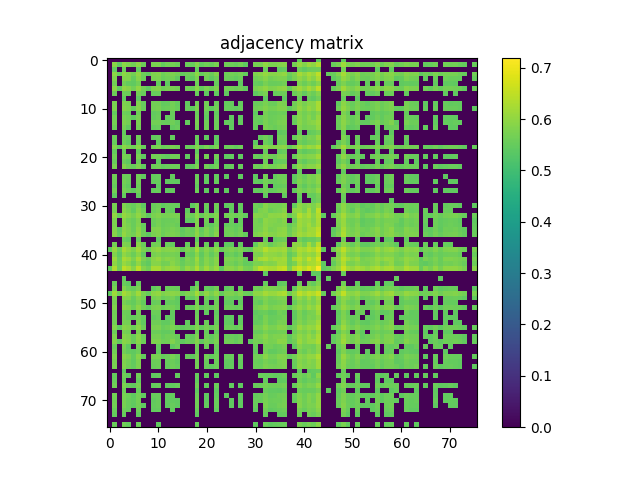

Data behind this chart, as committed beside it:
0.000000000000000000e+00, 0.000000000000000000e+00, 0.000000000000000000e+00, 0.000000000000000000e+00, 0.000000000000000000e+00, 0.000000000000000000e+00, 0.000000000000000000e+00, 0.000000000000000000e+00, 0.000000000000000000e+00, 0.000000000000000000e+00, 0.000000000000000000e+00, 0.000000000000000000e+00, 0.000000000000000000e+00, 0.000000000000000000e+00, 0.000000000000000000e+00, 0.000000000000000000e+00, 0.000000000000000000e+00, 0.000000000000000000e+00, 0.000000000000000000e+00, 0.000000000000000000e+00, 0.000000000000000000e+00, 0.000000000000000000e+00, 0.000000000000000000e+00, 0.000000000000000000e+00
0.000000000000000000e+00, 5.907900000000000373e-01, 5.477699999999999791e-01, 5.933599999999999985e-01, 5.807499999999999885e-01, 5.656200000000000117e-01, 5.933199999999999585e-01, 5.598600000000000243e-01, 0.000000000000000000e+00, 5.736099999999999532e-01, 5.766900000000000359e-01, 5.506199999999999983e-01, 5.665099999999999580e-01, 5.685299999999999798e-01, 5.603000000000000203e-01, 0.000000000000000000e+00, 5.568999999999999506e-01, 5.527800000000000491e-01, 5.875000000000000222e-01, 5.485100000000000531e-01, 5.649399999999999977e-01, 5.549500000000000544e-01, 5.753300000000000081e-01, 0.000000000000000000e+00
0.000000000000000000e+00, 5.477699999999999791e-01, 0.000000000000000000e+00, 5.538100000000000245e-01, 0.000000000000000000e+00, 0.000000000000000000e+00, 5.460300000000000153e-01, 0.000000000000000000e+00, 0.000000000000000000e+00, 0.000000000000000000e+00, 0.000000000000000000e+00, 0.000000000000000000e+00, 0.000000000000000000e+00, 0.000000000000000000e+00, 0.000000000000000000e+00, 0.000000000000000000e+00, 0.000000000000000000e+00, 0.000000000000000000e+00, 5.474200000000000177e-01, 0.000000000000000000e+00, 0.000000000000000000e+00, 0.000000000000000000e+00, 0.000000000000000000e+00, 0.000000000000000000e+00
0.000000000000000000e+00, 5.933599999999999985e-01, 5.538100000000000245e-01, 5.964500000000000357e-01, 5.839100000000000401e-01, 5.664099999999999691e-01, 6.008599999999999497e-01, 5.595900000000000318e-01, 5.458699999999999664e-01, 5.800999999999999490e-01, 5.868400000000000283e-01, 5.598100000000000298e-01, 5.722300000000000164e-01, 5.770300000000000429e-01, 5.700499999999999456e-01, 5.500399999999999734e-01, 5.601599999999999913e-01, 5.607799999999999452e-01, 5.965200000000000502e-01, 5.534599999999999520e-01, 5.715900000000000425e-01, 5.585499999999999909e-01, 5.859400000000000164e-01, 0.000000000000000000e+00
0.000000000000000000e+00, 5.807499999999999885e-01, 0.000000000000000000e+00, 5.839100000000000401e-01, 5.828900000000000192e-01, 5.509600000000000053e-01, 5.888299999999999645e-01, 5.578300000000000480e-01, 0.000000000000000000e+00, 5.746499999999999941e-01, 5.764799999999999924e-01, 5.564700000000000202e-01, 5.640100000000000113e-01, 5.682500000000000329e-01, 5.479000000000000536e-01, 0.000000000000000000e+00, 5.535799999999999610e-01, 5.438699999999999646e-01, 5.765099999999999669e-01, 0.000000000000000000e+00, 5.625799999999999690e-01, 5.449100000000000055e-01, 5.647499999999999742e-01, 0.000000000000000000e+00
0.000000000000000000e+00, 5.656200000000000117e-01, 0.000000000000000000e+00, 5.664099999999999691e-01, 5.509500000000000508e-01, 5.443500000000000005e-01, 5.665900000000000380e-01, 0.000000000000000000e+00, 0.000000000000000000e+00, 0.000000000000000000e+00, 5.500099999999999989e-01, 0.000000000000000000e+00, 5.437699999999999756e-01, 0.000000000000000000e+00, 0.000000000000000000e+00, 0.000000000000000000e+00, 0.000000000000000000e+00, 0.000000000000000000e+00, 5.620800000000000241e-01, 0.000000000000000000e+00, 0.000000000000000000e+00, 0.000000000000000000e+00, 5.522399999999999531e-01, 0.000000000000000000e+00
0.000000000000000000e+00, 5.933199999999999585e-01, 5.460300000000000153e-01, 6.008599999999999497e-01, 5.888299999999999645e-01, 5.665900000000000380e-01, 6.010100000000000442e-01, 5.669899999999999940e-01, 5.448699999999999655e-01, 5.809699999999999864e-01, 5.865000000000000213e-01, 5.618100000000000316e-01, 5.725299999999999834e-01, 5.756599999999999495e-01, 5.677699999999999969e-01, 0.000000000000000000e+00, 5.642000000000000348e-01, 5.556299999999999573e-01, 5.909499999999999753e-01, 5.505700000000000038e-01, 5.750100000000000211e-01, 5.572899999999999521e-01, 5.797400000000000331e-01, 0.000000000000000000e+00
0.000000000000000000e+00, 5.598600000000000243e-01, 0.000000000000000000e+00, 5.595900000000000318e-01, 5.578300000000000480e-01, 0.000000000000000000e+00, 5.669899999999999940e-01, 5.546299999999999564e-01, 0.000000000000000000e+00, 5.533000000000000140e-01, 5.561199999999999477e-01, 0.000000000000000000e+00, 0.000000000000000000e+00, 0.000000000000000000e+00, 0.000000000000000000e+00, 0.000000000000000000e+00, 0.000000000000000000e+00, 0.000000000000000000e+00, 5.555999999999999828e-01, 0.000000000000000000e+00, 5.430199999999999472e-01, 0.000000000000000000e+00, 5.474900000000000322e-01, 0.000000000000000000e+00
0.000000000000000000e+00, 0.000000000000000000e+00, 0.000000000000000000e+00, 5.458699999999999664e-01, 0.000000000000000000e+00, 0.000000000000000000e+00, 5.448699999999999655e-01, 0.000000000000000000e+00, 0.000000000000000000e+00, 0.000000000000000000e+00, 0.000000000000000000e+00, 0.000000000000000000e+00, 0.000000000000000000e+00, 0.000000000000000000e+00, 0.000000000000000000e+00, 0.000000000000000000e+00, 0.000000000000000000e+00, 0.000000000000000000e+00, 0.000000000000000000e+00, 0.000000000000000000e+00, 0.000000000000000000e+00, 0.000000000000000000e+00, 0.000000000000000000e+00, 0.000000000000000000e+00
0.000000000000000000e+00, 5.736099999999999532e-01, 0.000000000000000000e+00, 5.800999999999999490e-01, 5.746499999999999941e-01, 0.000000000000000000e+00, 5.809699999999999864e-01, 5.533000000000000140e-01, 0.000000000000000000e+00, 5.673799999999999955e-01, 5.675900000000000389e-01, 5.477899999999999991e-01, 5.506299999999999528e-01, 5.672199999999999465e-01, 5.485700000000000021e-01, 0.000000000000000000e+00, 5.459600000000000009e-01, 0.000000000000000000e+00, 5.665400000000000436e-01, 0.000000000000000000e+00, 5.665400000000000436e-01, 0.000000000000000000e+00, 5.592899999999999539e-01, 0.000000000000000000e+00
0.000000000000000000e+00, 5.766900000000000359e-01, 0.000000000000000000e+00, 5.868400000000000283e-01, 5.764799999999999924e-01, 5.500099999999999989e-01, 5.865000000000000213e-01, 5.561199999999999477e-01, 0.000000000000000000e+00, 5.675900000000000389e-01, 5.709899999999999975e-01, 5.528699999999999726e-01, 5.584999999999999964e-01, 5.675900000000000389e-01, 5.549399999999999888e-01, 0.000000000000000000e+00, 5.515600000000000502e-01, 5.435600000000000431e-01, 5.771699999999999608e-01, 0.000000000000000000e+00, 5.659999999999999476e-01, 5.442200000000000371e-01, 5.663200000000000456e-01, 0.000000000000000000e+00
0.000000000000000000e+00, 5.506199999999999983e-01, 0.000000000000000000e+00, 5.598100000000000298e-01, 5.564700000000000202e-01, 0.000000000000000000e+00, 5.618100000000000316e-01, 0.000000000000000000e+00, 0.000000000000000000e+00, 5.477899999999999991e-01, 5.528699999999999726e-01, 0.000000000000000000e+00, 0.000000000000000000e+00, 5.540800000000000169e-01, 0.000000000000000000e+00, 0.000000000000000000e+00, 0.000000000000000000e+00, 0.000000000000000000e+00, 5.546499999999999764e-01, 0.000000000000000000e+00, 5.533599999999999630e-01, 0.000000000000000000e+00, 5.456699999999999884e-01, 0.000000000000000000e+00
0.000000000000000000e+00, 5.665099999999999580e-01, 0.000000000000000000e+00, 5.722300000000000164e-01, 5.640100000000000113e-01, 5.437699999999999756e-01, 5.725299999999999834e-01, 0.000000000000000000e+00, 0.000000000000000000e+00, 5.506400000000000183e-01, 5.584999999999999964e-01, 0.000000000000000000e+00, 5.501800000000000024e-01, 5.522799999999999931e-01, 0.000000000000000000e+00, 0.000000000000000000e+00, 0.000000000000000000e+00, 0.000000000000000000e+00, 5.638400000000000079e-01, 0.000000000000000000e+00, 5.466699999999999893e-01, 0.000000000000000000e+00, 5.542500000000000204e-01, 0.000000000000000000e+00
0.000000000000000000e+00, 5.685299999999999798e-01, 0.000000000000000000e+00, 5.770300000000000429e-01, 5.682500000000000329e-01, 0.000000000000000000e+00, 5.756599999999999495e-01, 0.000000000000000000e+00, 0.000000000000000000e+00, 5.672199999999999465e-01, 5.675900000000000389e-01, 5.540800000000000169e-01, 5.522799999999999931e-01, 5.636799999999999589e-01, 5.475400000000000267e-01, 0.000000000000000000e+00, 5.495400000000000285e-01, 0.000000000000000000e+00, 5.740699999999999692e-01, 0.000000000000000000e+00, 5.641300000000000203e-01, 0.000000000000000000e+00, 5.619899999999999896e-01, 0.000000000000000000e+00
0.000000000000000000e+00, 5.603000000000000203e-01, 0.000000000000000000e+00, 5.700499999999999456e-01, 5.479000000000000536e-01, 0.000000000000000000e+00, 5.677699999999999969e-01, 0.000000000000000000e+00, 0.000000000000000000e+00, 5.485700000000000021e-01, 5.549399999999999888e-01, 0.000000000000000000e+00, 0.000000000000000000e+00, 5.475400000000000267e-01, 5.562300000000000022e-01, 0.000000000000000000e+00, 0.000000000000000000e+00, 0.000000000000000000e+00, 5.676099999999999479e-01, 0.000000000000000000e+00, 5.627600000000000380e-01, 0.000000000000000000e+00, 5.603099999999999747e-01, 0.000000000000000000e+00
0.000000000000000000e+00, 0.000000000000000000e+00, 0.000000000000000000e+00, 5.500399999999999734e-01, 0.000000000000000000e+00, 0.000000000000000000e+00, 0.000000000000000000e+00, 0.000000000000000000e+00, 0.000000000000000000e+00, 0.000000000000000000e+00, 0.000000000000000000e+00, 0.000000000000000000e+00, 0.000000000000000000e+00, 0.000000000000000000e+00, 0.000000000000000000e+00, 0.000000000000000000e+00, 0.000000000000000000e+00, 0.000000000000000000e+00, 0.000000000000000000e+00, 0.000000000000000000e+00, 0.000000000000000000e+00, 0.000000000000000000e+00, 0.000000000000000000e+00, 0.000000000000000000e+00
0.000000000000000000e+00, 5.568999999999999506e-01, 0.000000000000000000e+00, 5.601599999999999913e-01, 5.535799999999999610e-01, 0.000000000000000000e+00, 5.642000000000000348e-01, 0.000000000000000000e+00, 0.000000000000000000e+00, 5.459600000000000009e-01, 5.515600000000000502e-01, 0.000000000000000000e+00, 0.000000000000000000e+00, 5.495400000000000285e-01, 0.000000000000000000e+00, 0.000000000000000000e+00, 0.000000000000000000e+00, 0.000000000000000000e+00, 5.544400000000000439e-01, 0.000000000000000000e+00, 5.481200000000000516e-01, 0.000000000000000000e+00, 5.442700000000000315e-01, 0.000000000000000000e+00
0.000000000000000000e+00, 5.527900000000000036e-01, 0.000000000000000000e+00, 5.607799999999999452e-01, 5.438699999999999646e-01, 0.000000000000000000e+00, 5.556299999999999573e-01, 0.000000000000000000e+00, 0.000000000000000000e+00, 0.000000000000000000e+00, 5.435600000000000431e-01, 0.000000000000000000e+00, 0.000000000000000000e+00, 0.000000000000000000e+00, 0.000000000000000000e+00, 0.000000000000000000e+00, 0.000000000000000000e+00, 0.000000000000000000e+00, 5.521000000000000352e-01, 0.000000000000000000e+00, 0.000000000000000000e+00, 0.000000000000000000e+00, 5.462299999999999933e-01, 0.000000000000000000e+00
0.000000000000000000e+00, 5.875000000000000222e-01, 5.474200000000000177e-01, 5.965200000000000502e-01, 5.765099999999999669e-01, 5.620800000000000241e-01, 5.909499999999999753e-01, 5.555999999999999828e-01, 0.000000000000000000e+00, 5.665400000000000436e-01, 5.771699999999999608e-01, 5.546499999999999764e-01, 5.638400000000000079e-01, 5.740699999999999692e-01, 5.676099999999999479e-01, 0.000000000000000000e+00, 5.544400000000000439e-01, 5.521099999999999897e-01, 5.877400000000000402e-01, 5.486199999999999966e-01, 5.751800000000000246e-01, 5.534900000000000375e-01, 5.783000000000000362e-01, 0.000000000000000000e+00
0.000000000000000000e+00, 5.485100000000000531e-01, 0.000000000000000000e+00, 5.534599999999999520e-01, 0.000000000000000000e+00, 0.000000000000000000e+00, 5.505700000000000038e-01, 0.000000000000000000e+00, 0.000000000000000000e+00, 0.000000000000000000e+00, 0.000000000000000000e+00, 0.000000000000000000e+00, 0.000000000000000000e+00, 0.000000000000000000e+00, 0.000000000000000000e+00, 0.000000000000000000e+00, 0.000000000000000000e+00, 0.000000000000000000e+00, 5.486199999999999966e-01, 0.000000000000000000e+00, 0.000000000000000000e+00, 0.000000000000000000e+00, 0.000000000000000000e+00, 0.000000000000000000e+00
0.000000000000000000e+00, 5.649300000000000432e-01, 0.000000000000000000e+00, 5.715900000000000425e-01, 5.625799999999999690e-01, 0.000000000000000000e+00, 5.750100000000000211e-01, 5.430199999999999472e-01, 0.000000000000000000e+00, 5.665400000000000436e-01, 5.659999999999999476e-01, 5.533599999999999630e-01, 5.466699999999999893e-01, 5.641300000000000203e-01, 5.627600000000000380e-01, 0.000000000000000000e+00, 5.481200000000000516e-01, 0.000000000000000000e+00, 5.751800000000000246e-01, 0.000000000000000000e+00, 5.699499999999999567e-01, 0.000000000000000000e+00, 5.653700000000000392e-01, 0.000000000000000000e+00
0.000000000000000000e+00, 5.549500000000000544e-01, 0.000000000000000000e+00, 5.585499999999999909e-01, 5.449100000000000055e-01, 0.000000000000000000e+00, 5.572899999999999521e-01, 0.000000000000000000e+00, 0.000000000000000000e+00, 0.000000000000000000e+00, 5.442200000000000371e-01, 0.000000000000000000e+00, 0.000000000000000000e+00, 0.000000000000000000e+00, 0.000000000000000000e+00, 0.000000000000000000e+00, 0.000000000000000000e+00, 0.000000000000000000e+00, 5.534900000000000375e-01, 0.000000000000000000e+00, 0.000000000000000000e+00, 0.000000000000000000e+00, 5.464999999999999858e-01, 0.000000000000000000e+00
0.000000000000000000e+00, 5.753300000000000081e-01, 0.000000000000000000e+00, 5.859400000000000164e-01, 5.647499999999999742e-01, 5.522399999999999531e-01, 5.797400000000000331e-01, 5.474900000000000322e-01, 0.000000000000000000e+00, 5.592899999999999539e-01, 5.663099999999999801e-01, 5.456699999999999884e-01, 5.542500000000000204e-01, 5.619899999999999896e-01, 5.603200000000000403e-01, 0.000000000000000000e+00, 5.442700000000000315e-01, 5.462299999999999933e-01, 5.783000000000000362e-01, 0.000000000000000000e+00, 5.653700000000000392e-01, 5.464999999999999858e-01, 5.670300000000000340e-01, 0.000000000000000000e+00
0.000000000000000000e+00, 0.000000000000000000e+00, 0.000000000000000000e+00, 0.000000000000000000e+00, 0.000000000000000000e+00, 0.000000000000000000e+00, 0.000000000000000000e+00, 0.000000000000000000e+00, 0.000000000000000000e+00, 0.000000000000000000e+00, 0.000000000000000000e+00, 0.000000000000000000e+00, 0.000000000000000000e+00, 0.000000000000000000e+00, 0.000000000000000000e+00, 0.000000000000000000e+00, 0.000000000000000000e+00, 0.000000000000000000e+00, 0.000000000000000000e+00, 0.000000000000000000e+00, 0.000000000000000000e+00, 0.000000000000000000e+00, 0.000000000000000000e+00, 0.000000000000000000e+00
0.000000000000000000e+00, 5.625999999999999890e-01, 0.000000000000000000e+00, 5.617299999999999516e-01, 5.569300000000000361e-01, 0.000000000000000000e+00, 5.652000000000000357e-01, 5.467800000000000438e-01, 0.000000000000000000e+00, 5.502500000000000169e-01, 5.534700000000000175e-01, 0.000000000000000000e+00, 0.000000000000000000e+00, 5.506400000000000183e-01, 0.000000000000000000e+00, 0.000000000000000000e+00, 0.000000000000000000e+00, 0.000000000000000000e+00, 5.592200000000000504e-01, 0.000000000000000000e+00, 5.426900000000000057e-01, 0.000000000000000000e+00, 5.488499999999999490e-01, 0.000000000000000000e+00
0.000000000000000000e+00, 5.606100000000000527e-01, 0.000000000000000000e+00, 5.668999999999999595e-01, 5.538499999999999535e-01, 0.000000000000000000e+00, 5.652599999999999847e-01, 0.000000000000000000e+00, 0.000000000000000000e+00, 5.491700000000000470e-01, 5.531700000000000506e-01, 0.000000000000000000e+00, 5.427800000000000402e-01, 5.477100000000000302e-01, 5.428199999999999692e-01, 0.000000000000000000e+00, 0.000000000000000000e+00, 0.000000000000000000e+00, 5.601899999999999658e-01, 0.000000000000000000e+00, 5.479300000000000281e-01, 0.000000000000000000e+00, 5.529399999999999871e-01, 0.000000000000000000e+00
0.000000000000000000e+00, 5.525799999999999601e-01, 0.000000000000000000e+00, 5.596799999999999553e-01, 5.459699999999999553e-01, 0.000000000000000000e+00, 5.567199999999999926e-01, 0.000000000000000000e+00, 0.000000000000000000e+00, 0.000000000000000000e+00, 5.446199999999999930e-01, 0.000000000000000000e+00, 0.000000000000000000e+00, 0.000000000000000000e+00, 0.000000000000000000e+00, 0.000000000000000000e+00, 0.000000000000000000e+00, 0.000000000000000000e+00, 5.500899999999999679e-01, 0.000000000000000000e+00, 0.000000000000000000e+00, 0.000000000000000000e+00, 0.000000000000000000e+00, 0.000000000000000000e+00
0.000000000000000000e+00, 5.653099999999999792e-01, 0.000000000000000000e+00, 5.695200000000000262e-01, 5.583299999999999930e-01, 5.435100000000000486e-01, 5.672399999999999665e-01, 0.000000000000000000e+00, 0.000000000000000000e+00, 5.507400000000000073e-01, 5.552899999999999503e-01, 0.000000000000000000e+00, 5.451000000000000290e-01, 5.494099999999999540e-01, 0.000000000000000000e+00, 0.000000000000000000e+00, 0.000000000000000000e+00, 0.000000000000000000e+00, 5.612399999999999611e-01, 0.000000000000000000e+00, 5.428600000000000092e-01, 0.000000000000000000e+00, 5.517900000000000027e-01, 0.000000000000000000e+00
0.000000000000000000e+00, 5.444299999999999695e-01, 0.000000000000000000e+00, 5.498199999999999754e-01, 0.000000000000000000e+00, 0.000000000000000000e+00, 5.456100000000000394e-01, 0.000000000000000000e+00, 0.000000000000000000e+00, 0.000000000000000000e+00, 0.000000000000000000e+00, 0.000000000000000000e+00, 0.000000000000000000e+00, 0.000000000000000000e+00, 0.000000000000000000e+00, 0.000000000000000000e+00, 0.000000000000000000e+00, 0.000000000000000000e+00, 0.000000000000000000e+00, 0.000000000000000000e+00, 0.000000000000000000e+00, 0.000000000000000000e+00, 0.000000000000000000e+00, 0.000000000000000000e+00
0.000000000000000000e+00, 0.000000000000000000e+00, 0.000000000000000000e+00, 0.000000000000000000e+00, 0.000000000000000000e+00, 0.000000000000000000e+00, 0.000000000000000000e+00, 0.000000000000000000e+00, 0.000000000000000000e+00, 0.000000000000000000e+00, 0.000000000000000000e+00, 0.000000000000000000e+00, 0.000000000000000000e+00, 0.000000000000000000e+00, 0.000000000000000000e+00, 0.000000000000000000e+00, 0.000000000000000000e+00, 0.000000000000000000e+00, 0.000000000000000000e+00, 0.000000000000000000e+00, 0.000000000000000000e+00, 0.000000000000000000e+00, 0.000000000000000000e+00, 0.000000000000000000e+00
0.000000000000000000e+00, 5.716999999999999860e-01, 0.000000000000000000e+00, 5.805500000000000105e-01, 5.646299999999999653e-01, 5.523700000000000276e-01, 5.762599999999999945e-01, 5.428699999999999637e-01, 0.000000000000000000e+00, 5.549500000000000544e-01, 5.628600000000000270e-01, 5.440199999999999481e-01, 5.547299999999999454e-01, 5.557699999999999863e-01, 5.514700000000000157e-01, 0.000000000000000000e+00, 0.000000000000000000e+00, 5.435999999999999721e-01, 5.743099999999999872e-01, 0.000000000000000000e+00, 5.567199999999999926e-01, 0.000000000000000000e+00, 5.635000000000000009e-01, 0.000000000000000000e+00
0.000000000000000000e+00, 5.714799999999999880e-01, 0.000000000000000000e+00, 5.886099999999999666e-01, 5.717999999999999750e-01, 5.468499999999999472e-01, 5.865299999999999958e-01, 5.595999999999999863e-01, 0.000000000000000000e+00, 5.566799999999999526e-01, 5.691300000000000248e-01, 0.000000000000000000e+00, 5.543000000000000149e-01, 5.460199999999999498e-01, 0.000000000000000000e+00, 0.000000000000000000e+00, 5.455499999999999794e-01, 0.000000000000000000e+00, 5.744500000000000162e-01, 0.000000000000000000e+00, 5.486400000000000166e-01, 0.000000000000000000e+00, 5.573500000000000121e-01, 0.000000000000000000e+00
0.000000000000000000e+00, 6.010999999999999677e-01, 5.538899999999999935e-01, 6.057200000000000362e-01, 5.875500000000000167e-01, 5.708499999999999686e-01, 5.997999999999999998e-01, 5.744200000000000417e-01, 5.442399999999999460e-01, 5.751500000000000501e-01, 5.824599999999999778e-01, 5.690899999999999848e-01, 5.726799999999999669e-01, 5.740399999999999947e-01, 5.742199999999999527e-01, 0.000000000000000000e+00, 5.647900000000000142e-01, 5.575499999999999901e-01, 5.976200000000000401e-01, 5.518600000000000172e-01, 5.801500000000000545e-01, 5.601699999999999458e-01, 5.835500000000000131e-01, 0.000000000000000000e+00
0.000000000000000000e+00, 5.773399999999999643e-01, 0.000000000000000000e+00, 5.900199999999999889e-01, 5.667100000000000470e-01, 5.542500000000000204e-01, 5.807700000000000085e-01, 0.000000000000000000e+00, 0.000000000000000000e+00, 5.566900000000000182e-01, 5.679300000000000459e-01, 5.554400000000000448e-01, 5.571599999999999886e-01, 5.584900000000000420e-01, 5.642099999999999893e-01, 0.000000000000000000e+00, 5.432200000000000362e-01, 5.426999999999999602e-01, 5.825399999999999467e-01, 0.000000000000000000e+00, 5.649300000000000432e-01, 0.000000000000000000e+00, 5.698100000000000387e-01, 0.000000000000000000e+00
0.000000000000000000e+00, 5.779699999999999838e-01, 0.000000000000000000e+00, 5.902300000000000324e-01, 5.748699999999999921e-01, 5.560300000000000242e-01, 5.845399999999999485e-01, 5.536499999999999755e-01, 0.000000000000000000e+00, 5.564400000000000457e-01, 5.724000000000000199e-01, 5.552000000000000268e-01, 5.603099999999999747e-01, 5.634400000000000519e-01, 5.552700000000000413e-01, 0.000000000000000000e+00, 0.000000000000000000e+00, 0.000000000000000000e+00, 5.821600000000000108e-01, 0.000000000000000000e+00, 5.581199999999999495e-01, 5.438499999999999446e-01, 5.682399999999999674e-01, 0.000000000000000000e+00
0.000000000000000000e+00, 5.854399999999999604e-01, 5.445100000000000495e-01, 5.950299999999999478e-01, 5.814000000000000279e-01, 5.579199999999999715e-01, 5.940400000000000125e-01, 5.566900000000000182e-01, 0.000000000000000000e+00, 5.808400000000000230e-01, 5.825700000000000323e-01, 5.613000000000000211e-01, 5.673000000000000265e-01, 5.741199999999999637e-01, 5.673399999999999554e-01, 5.432900000000000507e-01, 5.622700000000000475e-01, 5.532599999999999740e-01, 5.916099999999999692e-01, 5.471099999999999852e-01, 5.795200000000000351e-01, 5.526400000000000201e-01, 5.803700000000000525e-01, 0.000000000000000000e+00
0.000000000000000000e+00, 5.898400000000000309e-01, 5.496999999999999664e-01, 6.041699999999999848e-01, 5.788600000000000412e-01, 5.657799999999999496e-01, 5.992100000000000204e-01, 5.617400000000000171e-01, 5.449600000000000000e-01, 5.753099999999999881e-01, 5.833300000000000152e-01, 5.588800000000000434e-01, 5.717900000000000205e-01, 5.769800000000000484e-01, 5.731300000000000283e-01, 5.504000000000000004e-01, 5.619899999999999896e-01, 5.590199999999999614e-01, 5.968299999999999716e-01, 5.539500000000000535e-01, 5.764899999999999469e-01, 5.559300000000000352e-01, 5.876700000000000257e-01, 0.000000000000000000e+00
0.000000000000000000e+00, 0.000000000000000000e+00, 0.000000000000000000e+00, 5.567999999999999616e-01, 5.469300000000000272e-01, 0.000000000000000000e+00, 5.552399999999999558e-01, 0.000000000000000000e+00, 0.000000000000000000e+00, 0.000000000000000000e+00, 5.427300000000000457e-01, 0.000000000000000000e+00, 0.000000000000000000e+00, 0.000000000000000000e+00, 0.000000000000000000e+00, 0.000000000000000000e+00, 0.000000000000000000e+00, 0.000000000000000000e+00, 5.455999999999999739e-01, 0.000000000000000000e+00, 0.000000000000000000e+00, 0.000000000000000000e+00, 0.000000000000000000e+00, 0.000000000000000000e+00
0.000000000000000000e+00, 5.692000000000000393e-01, 0.000000000000000000e+00, 5.813700000000000534e-01, 5.756200000000000205e-01, 0.000000000000000000e+00, 5.913599999999999968e-01, 5.587499999999999689e-01, 0.000000000000000000e+00, 5.623200000000000420e-01, 5.698100000000000387e-01, 0.000000000000000000e+00, 5.566900000000000182e-01, 5.516400000000000192e-01, 0.000000000000000000e+00, 0.000000000000000000e+00, 5.518300000000000427e-01, 0.000000000000000000e+00, 5.769999999999999574e-01, 0.000000000000000000e+00, 5.543900000000000494e-01, 0.000000000000000000e+00, 5.586600000000000454e-01, 0.000000000000000000e+00
5.441899999999999515e-01, 6.061199999999999921e-01, 5.604700000000000237e-01, 6.220900000000000318e-01, 5.998999999999999888e-01, 5.783800000000000052e-01, 6.136300000000000088e-01, 5.746799999999999686e-01, 5.549600000000000088e-01, 5.920199999999999907e-01, 6.022499999999999520e-01, 5.831199999999999717e-01, 5.878700000000000037e-01, 5.919299999999999562e-01, 5.841899999999999871e-01, 5.487499999999999600e-01, 5.799199999999999910e-01, 5.638800000000000479e-01, 6.198000000000000176e-01, 5.595999999999999863e-01, 5.899299999999999544e-01, 5.633500000000000174e-01, 5.978900000000000325e-01, 5.506199999999999983e-01
0.000000000000000000e+00, 5.829900000000000082e-01, 5.427100000000000257e-01, 6.015500000000000291e-01, 5.805399999999999450e-01, 5.580500000000000460e-01, 5.923500000000000432e-01, 5.466800000000000548e-01, 0.000000000000000000e+00, 5.718299999999999494e-01, 5.802199999999999580e-01, 5.660500000000000531e-01, 5.686900000000000288e-01, 5.711899999999999755e-01, 5.672800000000000065e-01, 0.000000000000000000e+00, 5.565600000000000547e-01, 5.489600000000000035e-01, 5.924899999999999611e-01, 5.443799999999999750e-01, 5.790300000000000447e-01, 5.476400000000000157e-01, 5.745400000000000507e-01, 0.000000000000000000e+00
0.000000000000000000e+00, 6.119200000000000195e-01, 5.583700000000000330e-01, 6.242199999999999971e-01, 6.120799999999999574e-01, 5.783000000000000362e-01, 6.220499999999999918e-01, 5.751399999999999846e-01, 5.541099999999999914e-01, 5.917799999999999727e-01, 6.053300000000000347e-01, 5.803199999999999470e-01, 5.914700000000000513e-01, 5.859799999999999454e-01, 5.740699999999999692e-01, 5.466199999999999948e-01, 5.773700000000000498e-01, 5.625200000000000200e-01, 6.132800000000000473e-01, 5.557100000000000373e-01, 5.894000000000000350e-01, 5.650800000000000267e-01, 5.923500000000000432e-01, 0.000000000000000000e+00
0.000000000000000000e+00, 5.969999999999999751e-01, 5.609199999999999742e-01, 6.080100000000000504e-01, 5.892199999999999660e-01, 5.617100000000000426e-01, 5.993800000000000239e-01, 5.586200000000000054e-01, 5.429500000000000437e-01, 5.885299999999999976e-01, 5.897999999999999909e-01, 5.650800000000000267e-01, 5.696200000000000152e-01, 5.910900000000000043e-01, 5.744599999999999707e-01, 5.533700000000000285e-01, 5.715200000000000280e-01, 5.672899999999999610e-01, 6.033399999999999874e-01, 5.581399999999999695e-01, 5.890499999999999625e-01, 5.667400000000000215e-01, 5.878700000000000037e-01, 0.000000000000000000e+00
5.443900000000000405e-01, 6.325100000000000167e-01, 5.623299999999999965e-01, 6.480599999999999694e-01, 6.295300000000000340e-01, 5.892399999999999860e-01, 6.475699999999999790e-01, 5.857799999999999674e-01, 5.657400000000000206e-01, 6.263600000000000279e-01, 6.247800000000000020e-01, 5.882800000000000251e-01, 6.059099999999999486e-01, 6.125500000000000389e-01, 6.023800000000000265e-01, 5.679100000000000259e-01, 6.060600000000000431e-01, 5.847299999999999720e-01, 6.320500000000000007e-01, 5.782699999999999507e-01, 6.175899999999999723e-01, 5.842800000000000216e-01, 6.118299999999999850e-01, 5.430099999999999927e-01
0.000000000000000000e+00, 0.000000000000000000e+00, 0.000000000000000000e+00, 0.000000000000000000e+00, 0.000000000000000000e+00, 0.000000000000000000e+00, 0.000000000000000000e+00, 0.000000000000000000e+00, 0.000000000000000000e+00, 0.000000000000000000e+00, 0.000000000000000000e+00, 0.000000000000000000e+00, 0.000000000000000000e+00, 0.000000000000000000e+00, 0.000000000000000000e+00, 0.000000000000000000e+00, 0.000000000000000000e+00, 0.000000000000000000e+00, 0.000000000000000000e+00, 0.000000000000000000e+00, 0.000000000000000000e+00, 0.000000000000000000e+00, 0.000000000000000000e+00, 0.000000000000000000e+00
0.000000000000000000e+00, 0.000000000000000000e+00, 0.000000000000000000e+00, 5.492099999999999760e-01, 0.000000000000000000e+00, 0.000000000000000000e+00, 0.000000000000000000e+00, 0.000000000000000000e+00, 0.000000000000000000e+00, 0.000000000000000000e+00, 0.000000000000000000e+00, 0.000000000000000000e+00, 0.000000000000000000e+00, 0.000000000000000000e+00, 0.000000000000000000e+00, 0.000000000000000000e+00, 0.000000000000000000e+00, 0.000000000000000000e+00, 0.000000000000000000e+00, 0.000000000000000000e+00, 0.000000000000000000e+00, 0.000000000000000000e+00, 0.000000000000000000e+00, 0.000000000000000000e+00
0.000000000000000000e+00, 5.559899999999999842e-01, 0.000000000000000000e+00, 5.558899999999999952e-01, 5.429300000000000237e-01, 0.000000000000000000e+00, 5.523799999999999821e-01, 0.000000000000000000e+00, 0.000000000000000000e+00, 0.000000000000000000e+00, 0.000000000000000000e+00, 0.000000000000000000e+00, 0.000000000000000000e+00, 0.000000000000000000e+00, 0.000000000000000000e+00, 0.000000000000000000e+00, 0.000000000000000000e+00, 0.000000000000000000e+00, 5.480000000000000426e-01, 0.000000000000000000e+00, 0.000000000000000000e+00, 0.000000000000000000e+00, 0.000000000000000000e+00, 0.000000000000000000e+00
0.000000000000000000e+00, 5.723500000000000254e-01, 0.000000000000000000e+00, 5.839900000000000091e-01, 5.605900000000000327e-01, 5.533700000000000285e-01, 5.753700000000000481e-01, 0.000000000000000000e+00, 0.000000000000000000e+00, 5.478399999999999936e-01, 5.604500000000000037e-01, 0.000000000000000000e+00, 5.539800000000000280e-01, 5.570899999999999741e-01, 5.547600000000000309e-01, 0.000000000000000000e+00, 0.000000000000000000e+00, 5.451799999999999979e-01, 5.740600000000000147e-01, 0.000000000000000000e+00, 5.493599999999999595e-01, 5.431099999999999817e-01, 5.659499999999999531e-01, 0.000000000000000000e+00
5.441899999999999515e-01, 6.129599999999999493e-01, 5.658199999999999896e-01, 6.224399999999999933e-01, 6.015899999999999581e-01, 5.778600000000000403e-01, 6.168200000000000349e-01, 5.739499999999999602e-01, 5.528999999999999471e-01, 5.956799999999999873e-01, 6.021699999999999831e-01, 5.789400000000000102e-01, 5.879199999999999982e-01, 5.958999999999999853e-01, 5.895599999999999730e-01, 5.600899999999999768e-01, 5.797700000000000076e-01, 5.743099999999999872e-01, 6.202400000000000135e-01, 5.667999999999999705e-01, 6.008999999999999897e-01, 5.732300000000000173e-01, 6.015500000000000291e-01, 5.488600000000000145e-01
0.000000000000000000e+00, 5.779800000000000493e-01, 0.000000000000000000e+00, 5.855099999999999749e-01, 5.840199999999999836e-01, 5.527900000000000036e-01, 5.867200000000000193e-01, 5.653700000000000392e-01, 0.000000000000000000e+00, 5.702099999999999946e-01, 5.762899999999999689e-01, 5.540000000000000480e-01, 5.624900000000000455e-01, 5.680699999999999639e-01, 5.453099999999999614e-01, 0.000000000000000000e+00, 5.501099999999999879e-01, 5.451399999999999579e-01, 5.753500000000000281e-01, 0.000000000000000000e+00, 5.627400000000000180e-01, 5.440000000000000391e-01, 5.649300000000000432e-01, 0.000000000000000000e+00
0.000000000000000000e+00, 5.715299999999999825e-01, 0.000000000000000000e+00, 5.756599999999999495e-01, 5.616799999999999571e-01, 5.504799999999999693e-01, 5.739100000000000312e-01, 5.497600000000000264e-01, 0.000000000000000000e+00, 5.514999999999999902e-01, 5.575999999999999845e-01, 0.000000000000000000e+00, 5.489600000000000035e-01, 5.527600000000000291e-01, 5.465100000000000513e-01, 0.000000000000000000e+00, 0.000000000000000000e+00, 0.000000000000000000e+00, 5.697799999999999532e-01, 0.000000000000000000e+00, 5.507100000000000328e-01, 0.000000000000000000e+00, 5.598800000000000443e-01, 0.000000000000000000e+00
0.000000000000000000e+00, 5.835399999999999476e-01, 0.000000000000000000e+00, 5.928499999999999881e-01, 5.834599999999999786e-01, 5.611000000000000432e-01, 5.933899999999999730e-01, 5.645200000000000218e-01, 5.434299999999999686e-01, 5.747600000000000486e-01, 5.787700000000000067e-01, 5.554000000000000048e-01, 5.680899999999999839e-01, 5.687499999999999778e-01, 5.552700000000000413e-01, 0.000000000000000000e+00, 5.564900000000000402e-01, 5.516699999999999937e-01, 5.827700000000000102e-01, 5.428899999999999837e-01, 5.642700000000000493e-01, 5.498499999999999499e-01, 5.731699999999999573e-01, 0.000000000000000000e+00
0.000000000000000000e+00, 5.625000000000000000e-01, 0.000000000000000000e+00, 5.614599999999999591e-01, 5.572200000000000486e-01, 0.000000000000000000e+00, 5.667600000000000415e-01, 0.000000000000000000e+00, 0.000000000000000000e+00, 5.579600000000000115e-01, 5.582500000000000240e-01, 0.000000000000000000e+00, 0.000000000000000000e+00, 5.473200000000000287e-01, 0.000000000000000000e+00, 0.000000000000000000e+00, 0.000000000000000000e+00, 0.000000000000000000e+00, 5.591699999999999449e-01, 0.000000000000000000e+00, 5.467400000000000038e-01, 0.000000000000000000e+00, 5.461799999999999988e-01, 0.000000000000000000e+00
0.000000000000000000e+00, 5.656700000000000061e-01, 0.000000000000000000e+00, 5.678400000000000114e-01, 5.555799999999999628e-01, 5.496799999999999464e-01, 5.674599999999999644e-01, 5.496499999999999719e-01, 0.000000000000000000e+00, 5.459699999999999553e-01, 5.544700000000000184e-01, 0.000000000000000000e+00, 5.447800000000000420e-01, 5.454099999999999504e-01, 0.000000000000000000e+00, 0.000000000000000000e+00, 0.000000000000000000e+00, 0.000000000000000000e+00, 5.623399999999999510e-01, 0.000000000000000000e+00, 0.000000000000000000e+00, 0.000000000000000000e+00, 5.553399999999999448e-01, 0.000000000000000000e+00
0.000000000000000000e+00, 5.651199999999999557e-01, 0.000000000000000000e+00, 5.713200000000000500e-01, 5.690199999999999703e-01, 0.000000000000000000e+00, 5.750999999999999446e-01, 5.458499999999999464e-01, 0.000000000000000000e+00, 5.647199999999999998e-01, 5.632599999999999829e-01, 5.459000000000000519e-01, 5.471899999999999542e-01, 5.645599999999999508e-01, 0.000000000000000000e+00, 0.000000000000000000e+00, 5.476799999999999446e-01, 0.000000000000000000e+00, 5.646999999999999797e-01, 0.000000000000000000e+00, 5.590800000000000214e-01, 0.000000000000000000e+00, 5.528999999999999471e-01, 0.000000000000000000e+00
0.000000000000000000e+00, 5.869199999999999973e-01, 5.433400000000000452e-01, 5.930499999999999661e-01, 5.825299999999999923e-01, 5.585700000000000109e-01, 5.925599999999999756e-01, 5.608499999999999597e-01, 0.000000000000000000e+00, 5.742300000000000182e-01, 5.779900000000000038e-01, 5.554799999999999738e-01, 5.644799999999999818e-01, 5.764399999999999524e-01, 5.609800000000000342e-01, 5.434600000000000541e-01, 5.549699999999999633e-01, 5.533900000000000485e-01, 5.832899999999999752e-01, 5.482599999999999696e-01, 5.717799999999999550e-01, 5.529899999999999816e-01, 5.737700000000000022e-01, 0.000000000000000000e+00
0.000000000000000000e+00, 5.606100000000000527e-01, 0.000000000000000000e+00, 5.716900000000000315e-01, 5.666499999999999870e-01, 0.000000000000000000e+00, 5.728400000000000158e-01, 0.000000000000000000e+00, 0.000000000000000000e+00, 5.583599999999999675e-01, 5.577699999999999880e-01, 5.480099999999999971e-01, 5.473299999999999832e-01, 5.541899999999999604e-01, 0.000000000000000000e+00, 0.000000000000000000e+00, 0.000000000000000000e+00, 0.000000000000000000e+00, 5.586999999999999744e-01, 0.000000000000000000e+00, 5.526100000000000456e-01, 0.000000000000000000e+00, 5.467999999999999527e-01, 0.000000000000000000e+00
0.000000000000000000e+00, 5.811100000000000154e-01, 0.000000000000000000e+00, 5.878799999999999581e-01, 5.795500000000000096e-01, 5.563200000000000367e-01, 5.904599999999999849e-01, 5.584900000000000420e-01, 0.000000000000000000e+00, 5.691000000000000503e-01, 5.734099999999999753e-01, 5.526999999999999691e-01, 5.647400000000000198e-01, 5.665400000000000436e-01, 5.546999999999999709e-01, 0.000000000000000000e+00, 5.536799999999999500e-01, 5.482700000000000351e-01, 5.804500000000000215e-01, 0.000000000000000000e+00, 5.638699999999999823e-01, 5.459000000000000519e-01, 5.684599999999999653e-01, 0.000000000000000000e+00
0.000000000000000000e+00, 5.842800000000000216e-01, 5.480199999999999516e-01, 5.924199999999999466e-01, 5.832100000000000062e-01, 5.553000000000000158e-01, 5.891800000000000370e-01, 5.611599999999999921e-01, 0.000000000000000000e+00, 5.773300000000000098e-01, 5.789999999999999591e-01, 5.609899999999999887e-01, 5.646600000000000508e-01, 5.829400000000000137e-01, 5.579899999999999860e-01, 5.445900000000000185e-01, 5.572200000000000486e-01, 5.563399999999999457e-01, 5.872100000000000097e-01, 5.473799999999999777e-01, 5.733700000000000463e-01, 5.537699999999999845e-01, 5.749100000000000321e-01, 0.000000000000000000e+00
0.000000000000000000e+00, 5.563900000000000512e-01, 0.000000000000000000e+00, 5.728600000000000358e-01, 5.450599999999999890e-01, 0.000000000000000000e+00, 5.661899999999999711e-01, 0.000000000000000000e+00, 0.000000000000000000e+00, 0.000000000000000000e+00, 5.490300000000000180e-01, 0.000000000000000000e+00, 0.000000000000000000e+00, 5.437300000000000466e-01, 5.599699999999999678e-01, 0.000000000000000000e+00, 0.000000000000000000e+00, 0.000000000000000000e+00, 5.620899999999999785e-01, 0.000000000000000000e+00, 5.574900000000000411e-01, 0.000000000000000000e+00, 5.561800000000000077e-01, 0.000000000000000000e+00
0.000000000000000000e+00, 5.658900000000000041e-01, 0.000000000000000000e+00, 5.657799999999999496e-01, 5.507100000000000328e-01, 5.448199999999999710e-01, 5.605599999999999472e-01, 0.000000000000000000e+00, 0.000000000000000000e+00, 0.000000000000000000e+00, 5.481599999999999806e-01, 0.000000000000000000e+00, 0.000000000000000000e+00, 0.000000000000000000e+00, 0.000000000000000000e+00, 0.000000000000000000e+00, 0.000000000000000000e+00, 0.000000000000000000e+00, 5.566499999999999782e-01, 0.000000000000000000e+00, 0.000000000000000000e+00, 0.000000000000000000e+00, 5.491500000000000270e-01, 0.000000000000000000e+00
... 15 more rows
